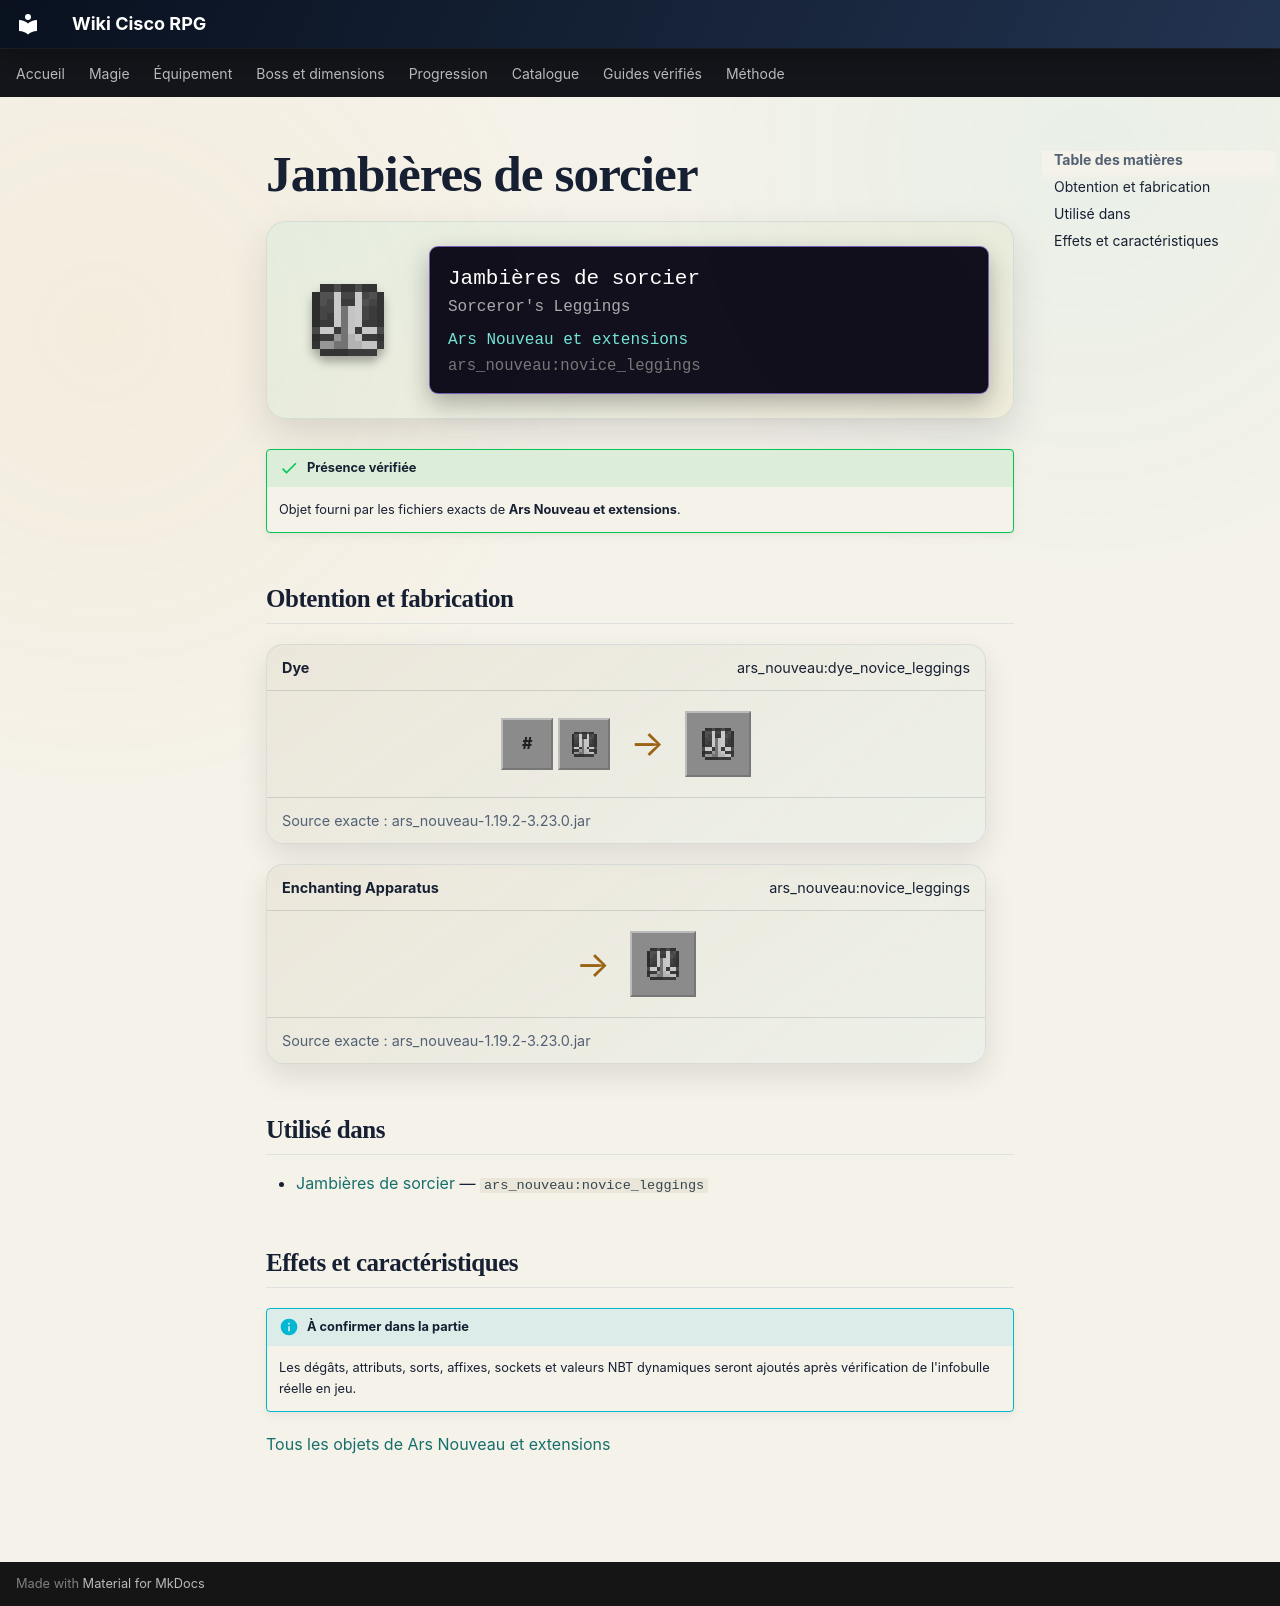

repository: Kloups-Dev/wiki-cisco-rpg · page: catalogue/objets/ars_nouveau/novice_leggings/index.html · generator: mkdocs

# Jambières de sorcier

<div class="mc-item-showcase">
<img class="mc-item-icon" src="../../../../assets/generated/items/ars_nouveau/novice_leggings.png" alt="Jambières de sorcier">
<div class="mc-tooltip-card">
<div class="mc-tooltip-card__name">Jambières de sorcier</div>
<div class="mc-tooltip-card__alias">Sorceror&#x27;s Leggings</div>
<div class="mc-tooltip-card__mod">Ars Nouveau et extensions</div>
<div class="mc-tooltip-card__id">ars_nouveau:novice_leggings</div>
</div>
</div>

!!! success "Présence vérifiée"
    Objet fourni par les fichiers exacts de **Ars Nouveau et extensions**.

## Obtention et fabrication

<div class="jei-recipe"><div class="jei-recipe__head"><strong>Dye</strong><span>ars_nouveau:dye_novice_leggings</span></div><div class="jei-recipe__body"><div class="jei-inputs"><span class="jei-slot jei-slot--tag" title="#forge:dyes">#</span><a class="jei-slot" href="../../../../catalogue/objets/ars_nouveau/novice_leggings/" title="Jambières de sorcier (ars_nouveau:novice_leggings)"><img src="../../../../assets/generated/items/ars_nouveau/novice_leggings.png" alt="" loading="lazy"></a></div><span class="jei-arrow">→</span><span class="jei-slot jei-slot--result"><img src="../../../../assets/generated/items/ars_nouveau/novice_leggings.png" alt=""></span></div><div class="jei-recipe__source">Source exacte : ars_nouveau-1.19.2-3.23.0.jar</div></div>
<div class="jei-recipe"><div class="jei-recipe__head"><strong>Enchanting Apparatus</strong><span>ars_nouveau:novice_leggings</span></div><div class="jei-recipe__body"><div class="jei-inputs"></div><span class="jei-arrow">→</span><span class="jei-slot jei-slot--result"><img src="../../../../assets/generated/items/ars_nouveau/novice_leggings.png" alt=""></span></div><div class="jei-recipe__source">Source exacte : ars_nouveau-1.19.2-3.23.0.jar</div></div>

## Utilisé dans

- [Jambières de sorcier](../../../catalogue/objets/ars_nouveau/novice_leggings.md) — <code>ars_nouveau:novice_leggings</code>

## Effets et caractéristiques

!!! info "À confirmer dans la partie"
    Les dégâts, attributs, sorts, affixes, sockets et valeurs NBT dynamiques seront ajoutés après vérification de l'infobulle réelle en jeu.

[Tous les objets de Ars Nouveau et extensions](../../../contenu/ars-nouveau.md)
